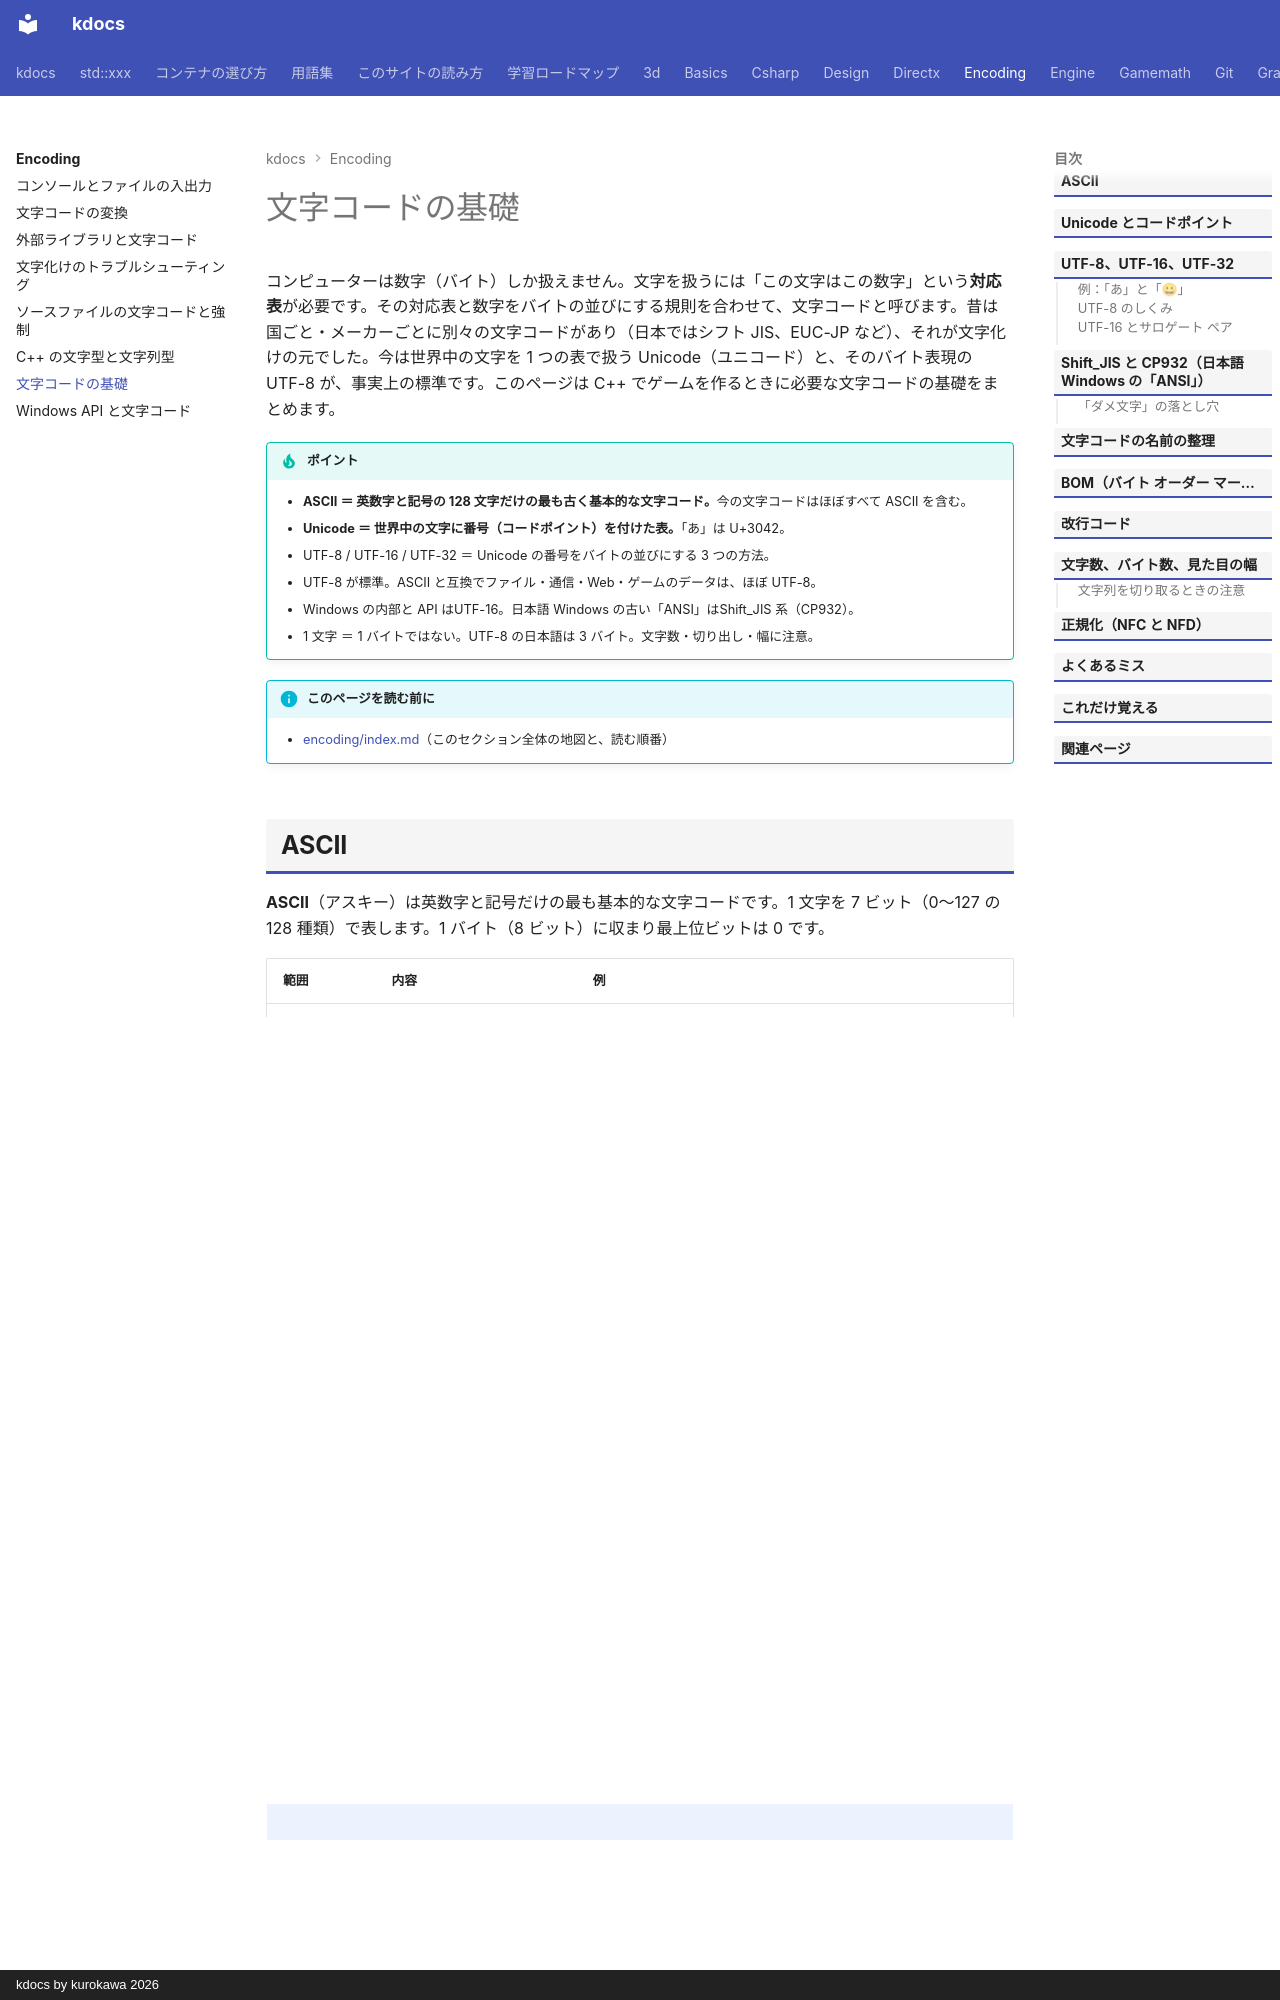

repository: qwzxdf/kdocs · page: encoding/unicode-basics/index.html · generator: mkdocs · copyright: kdocs by kurokawa 2026

---
title: 文字コードの基礎
tags:
  - 文字コード
---

# 文字コードの基礎

コンピューターは数字（バイト）しか扱えません。文字を扱うには「この文字はこの数字」という**対応表**が必要です。その対応表と数字をバイトの並びにする規則を合わせて、文字コードと呼びます。昔は国ごと・メーカーごとに別々の文字コードがあり（日本ではシフト JIS、EUC-JP など）、それが文字化けの元でした。今は世界中の文字を 1 つの表で扱う Unicode（ユニコード）と、そのバイト表現の UTF-8 が、事実上の標準です。このページは C++ でゲームを作るときに必要な文字コードの基礎をまとめます。

!!! tip "ポイント"
    - <strong>ASCII ＝ 英数字と記号の 128 文字だけの最も古く基本的な文字コード。</strong>今の文字コードはほぼすべて ASCII を含む。
    - <strong>Unicode ＝ 世界中の文字に番号（コードポイント）を付けた表。</strong>「あ」は U+3042。
    - UTF-8 / UTF-16 / UTF-32 ＝ Unicode の番号をバイトの並びにする 3 つの方法。
    - UTF-8 が標準。ASCII と互換でファイル・通信・Web・ゲームのデータは、ほぼ UTF-8。
    - Windows の内部と API はUTF-16。日本語 Windows の古い「ANSI」はShift_JIS 系（CP932）。
    - 1 文字 ＝ 1 バイトではない。UTF-8 の日本語は 3 バイト。文字数・切り出し・幅に注意。

!!! info "このページを読む前に"
    - [encoding/index.md](index.md)（このセクション全体の地図と、読む順番）
